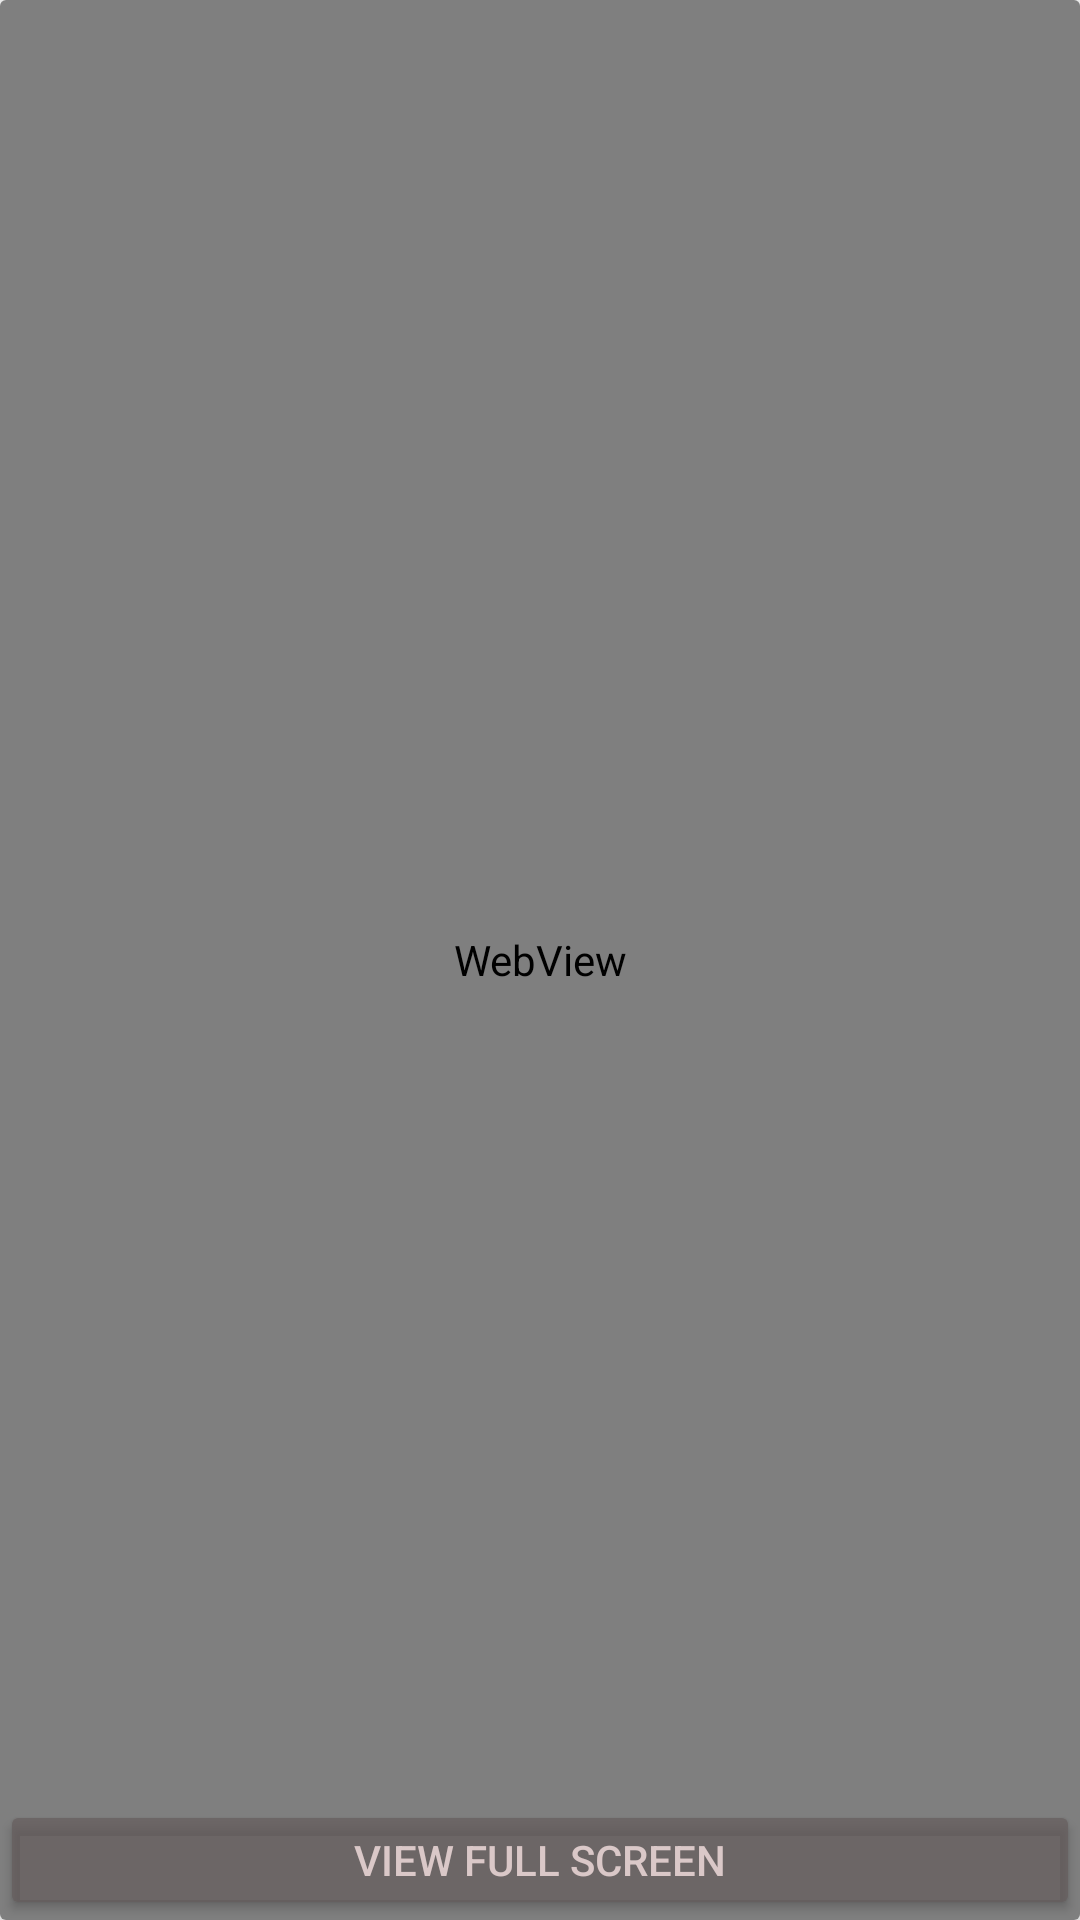

The Android layout XML behind this screen, and the referenced resources:
<!-- AndroidManifest.xml: application theme Theme.LearnStockMarket -->
<!-- res/layout/video_per_row.xml -->
<?xml version="1.0" encoding="utf-8"?>
<androidx.cardview.widget.CardView xmlns:android="http://schemas.android.com/apk/res/android"
    android:layout_width="match_parent"
    android:layout_height="180dp"
    xmlns:app="http://schemas.android.com/apk/res-auto"
    app:cardElevation="10dp"
    android:layout_margin="7dp">

    <RelativeLayout
        android:layout_width="match_parent"
        android:layout_height="match_parent">

        <WebView
            android:layout_width="match_parent"
            android:layout_height="match_parent"
            android:id="@+id/video_view">

        </WebView>
        <Button
            android:id="@+id/fullScreen"
            android:layout_width="match_parent"
            android:layout_height="40dp"
            android:layout_alignParentBottom="true"
            android:text="View Full Screen"
            android:backgroundTint="#B0655C5C"
            android:textColor="#DAC8C8"/>
    </RelativeLayout>

</androidx.cardview.widget.CardView>
<!-- resources referenced by this layout -->
<resources>
  <style name="Theme.LearnStockMarket" parent="Theme.MaterialComponents.DayNight.DarkActionBar">
          
          <item name="colorPrimary">@color/purple_500</item>
          <item name="colorPrimaryVariant">@color/purple_700</item>
          <item name="colorOnPrimary">@color/white</item>
          
          <item name="colorSecondary">@color/teal_200</item>
          <item name="colorSecondaryVariant">@color/teal_700</item>
          <item name="colorOnSecondary">@color/black</item>
          
          <item name="android:statusBarColor" tools:targetApi="l">?attr/colorPrimaryVariant</item>
          
      </style>
  <!-- not gathered from this repository: default colours our renderer supplied (Android Studio template values) -->
  <color name="purple_500">#FF6200EE</color>
  <color name="purple_700">#FF3700B3</color>
  <color name="teal_200">#FF03DAC5</color>
  <color name="teal_700">#FF018786</color>
  <color name="black">#FF000000</color>
  <color name="white">#FFFFFFFF</color>
</resources>
